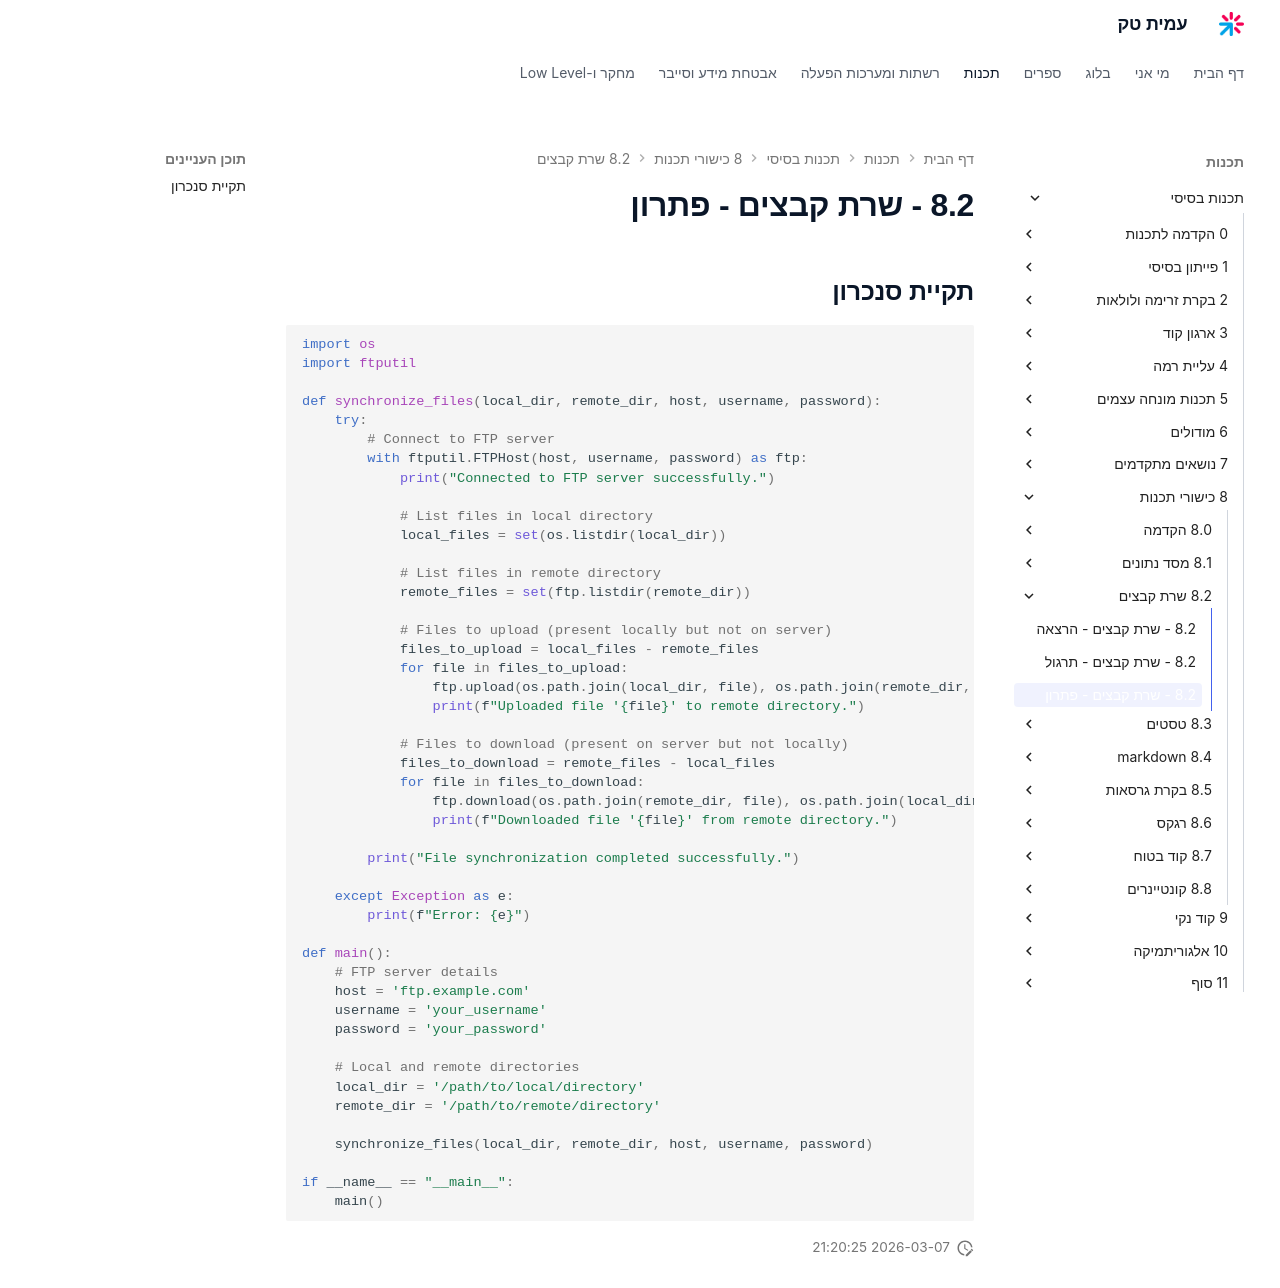

repository: AmitPinchasi/amittech · page: תכנות-בסיסי/8 - כישורי תכנות/8.2 - שרת קבצים/8.2 - שרת קבצים - פתרון/index.html · generator: mkdocs

## תקיית סנכרון
```python
import os
import ftputil

def synchronize_files(local_dir, remote_dir, host, username, password):
    try:
        # Connect to FTP server
        with ftputil.FTPHost(host, username, password) as ftp:
            print("Connected to FTP server successfully.")

            # List files in local directory
            local_files = set(os.listdir(local_dir))

            # List files in remote directory
            remote_files = set(ftp.listdir(remote_dir))

            # Files to upload (present locally but not on server)
            files_to_upload = local_files - remote_files
            for file in files_to_upload:
                ftp.upload(os.path.join(local_dir, file), os.path.join(remote_dir, file))
                print(f"Uploaded file '{file}' to remote directory.")

            # Files to download (present on server but not locally)
            files_to_download = remote_files - local_files
            for file in files_to_download:
                ftp.download(os.path.join(remote_dir, file), os.path.join(local_dir, file))
                print(f"Downloaded file '{file}' from remote directory.")

        print("File synchronization completed successfully.")

    except Exception as e:
        print(f"Error: {e}")

def main():
    # FTP server details
    host = 'ftp.example.com'
    username = 'your_username'
    password = 'your_password'

    # Local and remote directories
    local_dir = '/path/to/local/directory'
    remote_dir = '/path/to/remote/directory'

    synchronize_files(local_dir, remote_dir, host, username, password)

if __name__ == "__main__":
    main()

```
